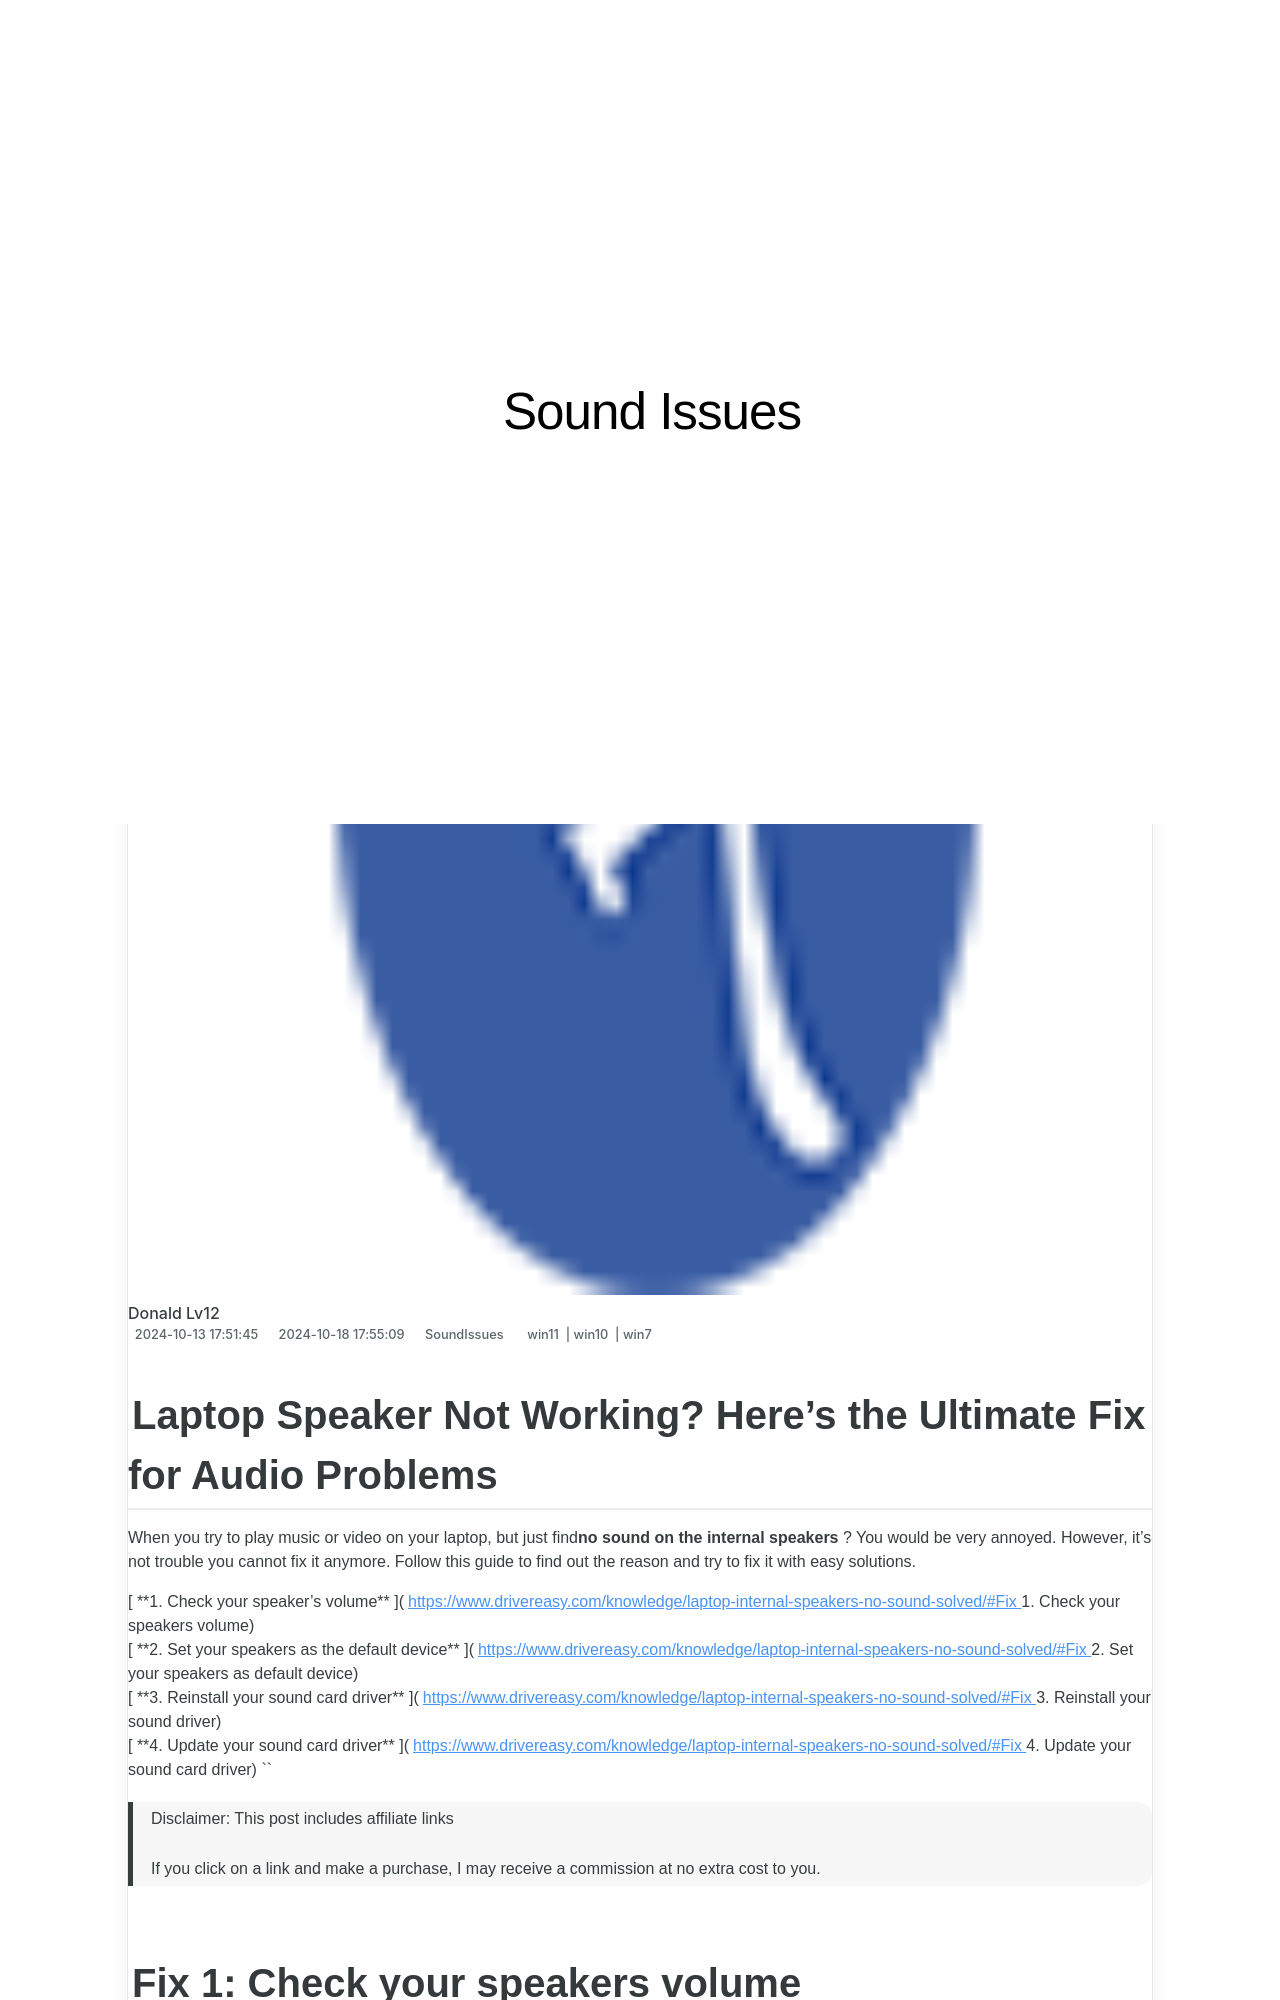

repository: techidaily/site-sound-issues · page: reviving-game-noises-a-guide-to-fixing-audio-problems-in-valheim-for-pc-users/index.html · generator: jekyll

---
title: "Reviving Game Noises: A Guide to Fixing Audio Problems in Valheim for PC Users"
date: 2024-10-13T17:51:45.287Z
updated: 2024-10-18T17:55:09.719Z
tags:
  - win11
  - win10
  - win7
categories:
  - SoundIssues
description: "This Article Describes Reviving Game Noises: A Guide to Fixing Audio Problems in Valheim for PC Users"
excerpt: "This Article Describes Reviving Game Noises: A Guide to Fixing Audio Problems in Valheim for PC Users"
thumbnail: https://thmb.techidaily.com/d11ab69328de06b2bbe702807d8f8d332f02dd668667f50f1987a428d6465f16.jpg
---

## Laptop Speaker Not Working? Here's the Ultimate Fix for Audio Problems

When you try to play music or video on your laptop, but just find**no sound on the internal speakers** ? You would be very annoyed. However, it’s not trouble you cannot fix it anymore. Follow this guide to find out the reason and try to fix it with easy solutions.

[ **1\. Check your speaker’s volume** ](<https://www.drivereasy.com/knowledge/laptop-internal-speakers-no-sound-solved/#Fix> 1. Check your speakers volume)
[ **2\. Set your speakers as the default device** ](<https://www.drivereasy.com/knowledge/laptop-internal-speakers-no-sound-solved/#Fix> 2. Set your speakers as default device)
[ **3\. Reinstall your sound card driver** ](<https://www.drivereasy.com/knowledge/laptop-internal-speakers-no-sound-solved/#Fix> 3. Reinstall your sound driver)
[ **4\. Update your sound card driver** ](<https://www.drivereasy.com/knowledge/laptop-internal-speakers-no-sound-solved/#Fix> 4. Update your sound card driver) ``

>  Disclaimer: This post includes affiliate links
>
>  If you click on a link and make a purchase, I may receive a commission at no extra cost to you.
>
